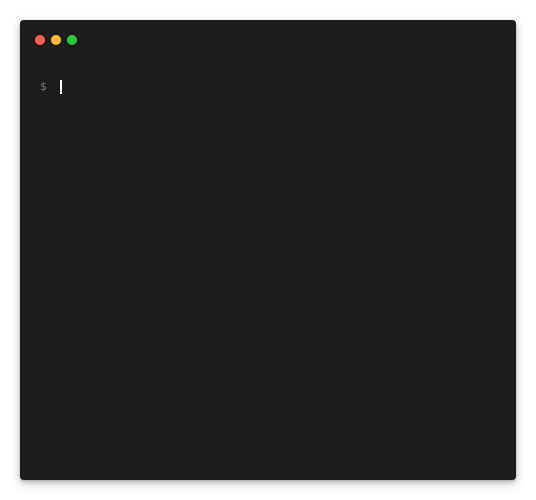
t = 0.00 s
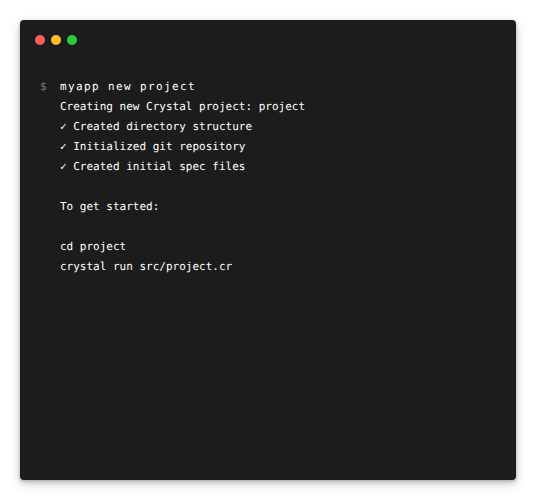
t = 1.95 s
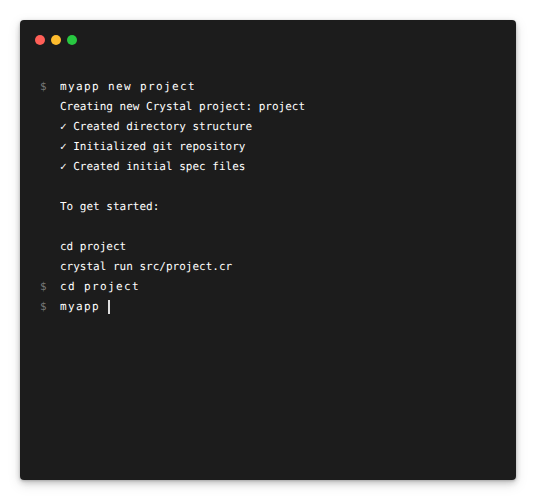
t = 3.98 s
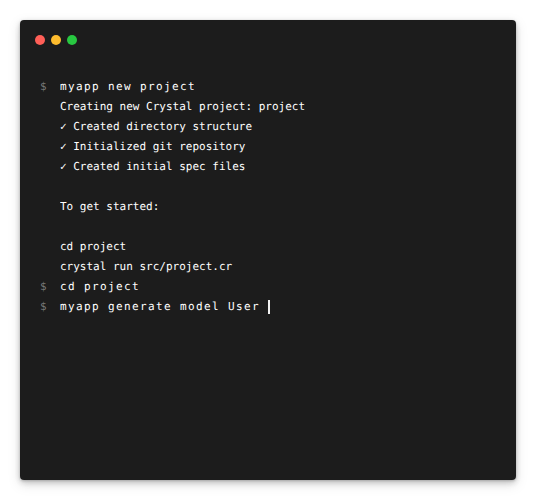
t = 5.93 s
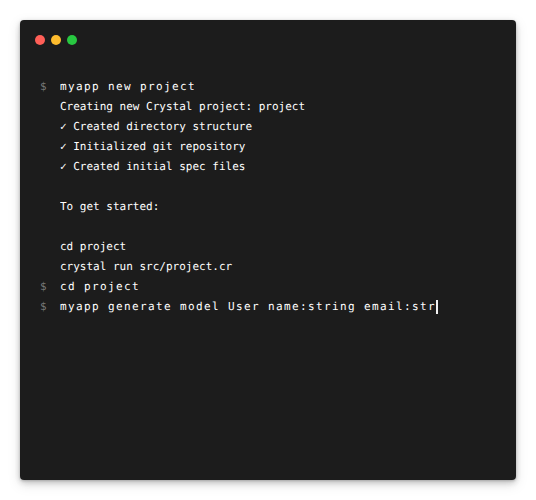
t = 8.03 s
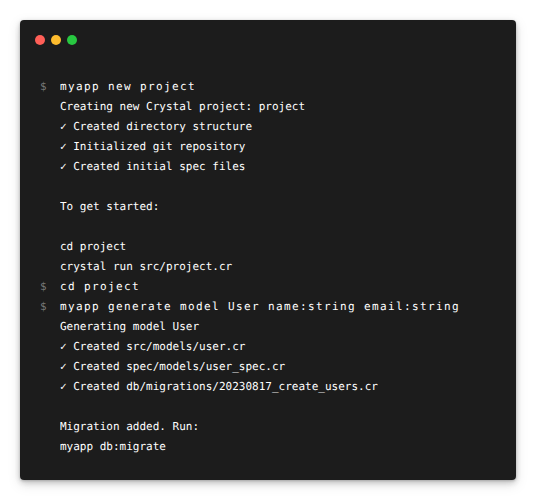
t = 10.00 s

The animated SVG that drew these frames (rendered in a browser with its animation timeline set to each time). Animation: 431 SMIL elements (animate=101,set=330); frames cover the first 10.00 s, repeats indefinitely.

<svg width="536" height="500" xmlns="http://www.w3.org/2000/svg" style="pointer-events: none; user-select: none; -webkit-user-select: none"><defs><filter id="materialShadow" x="-50%" y="-50%" width="200%" height="200%"><feDropShadow dx="0" dy="2" stdDeviation="3" flood-color="#000000" flood-opacity="0.14"/><feDropShadow dx="0" dy="4" stdDeviation="6" flood-color="#000000" flood-opacity="0.12"/><feDropShadow dx="0" dy="1" stdDeviation="1" flood-color="#000000" flood-opacity="0.2"/></filter><clipPath id="contentClip"><rect x="20" y="40" width="496" height="440"/></clipPath></defs><rect x="20" y="20" width="496" height="460" fill="#1E1E1E" rx="4" filter="url(#materialShadow)"/><circle cx="40" cy="40" r="5" fill="#ff5f57"/><circle cx="56" cy="40" r="5" fill="#febc2e"/><circle cx="72" cy="40" r="5" fill="#28c841"/><g clip-path="url(#contentClip)" style="pointer-events: none"><text x="40" y="90" fill="#777777" font-family="monospace" font-size="11" visibility="hidden">$<set attributeName="visibility" to="visible" begin="0ms"/></text><rect x="60" y="80" width="2" height="14" fill="white" visibility="hidden"><set attributeName="visibility" to="visible" begin="0ms"/><set attributeName="visibility" to="hidden" begin="200ms"/><animate attributeName="opacity" values="1;0" dur="500ms" repeatCount="indefinite" begin="0ms" end="200ms"/></rect><rect x="68" y="80" width="2" height="14" fill="white" visibility="hidden"><set attributeName="visibility" to="visible" begin="200ms"/><set attributeName="visibility" to="hidden" begin="300ms"/><animate attributeName="opacity" values="1;0" dur="500ms" repeatCount="indefinite" begin="200ms" end="300ms"/></rect><text x="60" y="90" fill="#ffffff" font-family="monospace" font-size="11" style="white-space: pre" visibility="hidden"><tspan xml:space="preserve">m</tspan><set attributeName="visibility" to="visible" begin="230ms"/></text><rect x="76" y="80" width="2" height="14" fill="white" visibility="hidden"><set attributeName="visibility" to="visible" begin="300ms"/><set attributeName="visibility" to="hidden" begin="400ms"/><animate attributeName="opacity" values="1;0" dur="500ms" repeatCount="indefinite" begin="300ms" end="400ms"/></rect><text x="68" y="90" fill="#ffffff" font-family="monospace" font-size="11" style="white-space: pre" visibility="hidden"><tspan xml:space="preserve">y</tspan><set attributeName="visibility" to="visible" begin="330ms"/></text><rect x="84" y="80" width="2" height="14" fill="white" visibility="hidden"><set attributeName="visibility" to="visible" begin="400ms"/><set attributeName="visibility" to="hidden" begin="500ms"/><animate attributeName="opacity" values="1;0" dur="500ms" repeatCount="indefinite" begin="400ms" end="500ms"/></rect><text x="76" y="90" fill="#ffffff" font-family="monospace" font-size="11" style="white-space: pre" visibility="hidden"><tspan xml:space="preserve">a</tspan><set attributeName="visibility" to="visible" begin="430ms"/></text><rect x="92" y="80" width="2" height="14" fill="white" visibility="hidden"><set attributeName="visibility" to="visible" begin="500ms"/><set attributeName="visibility" to="hidden" begin="600ms"/><animate attributeName="opacity" values="1;0" dur="500ms" repeatCount="indefinite" begin="500ms" end="600ms"/></rect><text x="84" y="90" fill="#ffffff" font-family="monospace" font-size="11" style="white-space: pre" visibility="hidden"><tspan xml:space="preserve">p</tspan><set attributeName="visibility" to="visible" begin="530ms"/></text><rect x="100" y="80" width="2" height="14" fill="white" visibility="hidden"><set attributeName="visibility" to="visible" begin="600ms"/><set attributeName="visibility" to="hidden" begin="700ms"/><animate attributeName="opacity" values="1;0" dur="500ms" repeatCount="indefinite" begin="600ms" end="700ms"/></rect><text x="92" y="90" fill="#ffffff" font-family="monospace" font-size="11" style="white-space: pre" visibility="hidden"><tspan xml:space="preserve">p</tspan><set attributeName="visibility" to="visible" begin="630ms"/></text><rect x="108" y="80" width="2" height="14" fill="white" visibility="hidden"><set attributeName="visibility" to="visible" begin="700ms"/><set attributeName="visibility" to="hidden" begin="800ms"/><animate attributeName="opacity" values="1;0" dur="500ms" repeatCount="indefinite" begin="700ms" end="800ms"/></rect><text x="100" y="90" fill="#ffffff" font-family="monospace" font-size="11" style="white-space: pre" visibility="hidden"><tspan xml:space="preserve"> </tspan><set attributeName="visibility" to="visible" begin="730ms"/></text><rect x="116" y="80" width="2" height="14" fill="white" visibility="hidden"><set attributeName="visibility" to="visible" begin="800ms"/><set attributeName="visibility" to="hidden" begin="900ms"/><animate attributeName="opacity" values="1;0" dur="500ms" repeatCount="indefinite" begin="800ms" end="900ms"/></rect><text x="108" y="90" fill="#ffffff" font-family="monospace" font-size="11" style="white-space: pre" visibility="hidden"><tspan xml:space="preserve">n</tspan><set attributeName="visibility" to="visible" begin="830ms"/></text><rect x="124" y="80" width="2" height="14" fill="white" visibility="hidden"><set attributeName="visibility" to="visible" begin="900ms"/><set attributeName="visibility" to="hidden" begin="1000ms"/><animate attributeName="opacity" values="1;0" dur="500ms" repeatCount="indefinite" begin="900ms" end="1000ms"/></rect><text x="116" y="90" fill="#ffffff" font-family="monospace" font-size="11" style="white-space: pre" visibility="hidden"><tspan xml:space="preserve">e</tspan><set attributeName="visibility" to="visible" begin="930ms"/></text><rect x="132" y="80" width="2" height="14" fill="white" visibility="hidden"><set attributeName="visibility" to="visible" begin="1000ms"/><set attributeName="visibility" to="hidden" begin="1100ms"/><animate attributeName="opacity" values="1;0" dur="500ms" repeatCount="indefinite" begin="1000ms" end="1100ms"/></rect><text x="124" y="90" fill="#ffffff" font-family="monospace" font-size="11" style="white-space: pre" visibility="hidden"><tspan xml:space="preserve">w</tspan><set attributeName="visibility" to="visible" begin="1030ms"/></text><rect x="140" y="80" width="2" height="14" fill="white" visibility="hidden"><set attributeName="visibility" to="visible" begin="1100ms"/><set attributeName="visibility" to="hidden" begin="1200ms"/><animate attributeName="opacity" values="1;0" dur="500ms" repeatCount="indefinite" begin="1100ms" end="1200ms"/></rect><text x="132" y="90" fill="#ffffff" font-family="monospace" font-size="11" style="white-space: pre" visibility="hidden"><tspan xml:space="preserve"> </tspan><set attributeName="visibility" to="visible" begin="1130ms"/></text><rect x="148" y="80" width="2" height="14" fill="white" visibility="hidden"><set attributeName="visibility" to="visible" begin="1200ms"/><set attributeName="visibility" to="hidden" begin="1300ms"/><animate attributeName="opacity" values="1;0" dur="500ms" repeatCount="indefinite" begin="1200ms" end="1300ms"/></rect><text x="140" y="90" fill="#ffffff" font-family="monospace" font-size="11" style="white-space: pre" visibility="hidden"><tspan xml:space="preserve">p</tspan><set attributeName="visibility" to="visible" begin="1230ms"/></text><rect x="156" y="80" width="2" height="14" fill="white" visibility="hidden"><set attributeName="visibility" to="visible" begin="1300ms"/><set attributeName="visibility" to="hidden" begin="1400ms"/><animate attributeName="opacity" values="1;0" dur="500ms" repeatCount="indefinite" begin="1300ms" end="1400ms"/></rect><text x="148" y="90" fill="#ffffff" font-family="monospace" font-size="11" style="white-space: pre" visibility="hidden"><tspan xml:space="preserve">r</tspan><set attributeName="visibility" to="visible" begin="1330ms"/></text><rect x="164" y="80" width="2" height="14" fill="white" visibility="hidden"><set attributeName="visibility" to="visible" begin="1400ms"/><set attributeName="visibility" to="hidden" begin="1500ms"/><animate attributeName="opacity" values="1;0" dur="500ms" repeatCount="indefinite" begin="1400ms" end="1500ms"/></rect><text x="156" y="90" fill="#ffffff" font-family="monospace" font-size="11" style="white-space: pre" visibility="hidden"><tspan xml:space="preserve">o</tspan><set attributeName="visibility" to="visible" begin="1430ms"/></text><rect x="172" y="80" width="2" height="14" fill="white" visibility="hidden"><set attributeName="visibility" to="visible" begin="1500ms"/><set attributeName="visibility" to="hidden" begin="1600ms"/><animate attributeName="opacity" values="1;0" dur="500ms" repeatCount="indefinite" begin="1500ms" end="1600ms"/></rect><text x="164" y="90" fill="#ffffff" font-family="monospace" font-size="11" style="white-space: pre" visibility="hidden"><tspan xml:space="preserve">j</tspan><set attributeName="visibility" to="visible" begin="1530ms"/></text><rect x="180" y="80" width="2" height="14" fill="white" visibility="hidden"><set attributeName="visibility" to="visible" begin="1600ms"/><set attributeName="visibility" to="hidden" begin="1700ms"/><animate attributeName="opacity" values="1;0" dur="500ms" repeatCount="indefinite" begin="1600ms" end="1700ms"/></rect><text x="172" y="90" fill="#ffffff" font-family="monospace" font-size="11" style="white-space: pre" visibility="hidden"><tspan xml:space="preserve">e</tspan><set attributeName="visibility" to="visible" begin="1630ms"/></text><rect x="188" y="80" width="2" height="14" fill="white" visibility="hidden"><set attributeName="visibility" to="visible" begin="1700ms"/><set attributeName="visibility" to="hidden" begin="1800ms"/><animate attributeName="opacity" values="1;0" dur="500ms" repeatCount="indefinite" begin="1700ms" end="1800ms"/></rect><text x="180" y="90" fill="#ffffff" font-family="monospace" font-size="11" style="white-space: pre" visibility="hidden"><tspan xml:space="preserve">c</tspan><set attributeName="visibility" to="visible" begin="1730ms"/></text><rect x="196" y="80" width="2" height="14" fill="white" visibility="hidden"><set attributeName="visibility" to="visible" begin="1800ms"/><set attributeName="visibility" to="hidden" begin="1900ms"/><animate attributeName="opacity" values="1;0" dur="500ms" repeatCount="indefinite" begin="1800ms" end="1900ms"/></rect><text x="188" y="90" fill="#ffffff" font-family="monospace" font-size="11" style="white-space: pre" visibility="hidden"><tspan xml:space="preserve">t</tspan><set attributeName="visibility" to="visible" begin="1830ms"/></text><rect x="196" y="80" width="2" height="14" fill="white" visibility="hidden"><set attributeName="visibility" to="visible" begin="1900ms"/><set attributeName="visibility" to="hidden" begin="1900ms"/><animate attributeName="opacity" values="1;0" dur="500ms" repeatCount="indefinite" begin="1900ms" end="1900ms"/></rect><text x="60" y="110" fill="#ffffff" font-family="monospace" font-size="11" visibility="hidden">Creating new Crystal project: project<set attributeName="visibility" to="visible" begin="1900ms"/></text><text x="60" y="130" fill="#ffffff" font-family="monospace" font-size="11" visibility="hidden">  ✓ Created directory structure<set attributeName="visibility" to="visible" begin="1900ms"/></text><text x="60" y="150" fill="#ffffff" font-family="monospace" font-size="11" visibility="hidden">  ✓ Initialized git repository<set attributeName="visibility" to="visible" begin="1900ms"/></text><text x="60" y="170" fill="#ffffff" font-family="monospace" font-size="11" visibility="hidden">  ✓ Created initial spec files<set attributeName="visibility" to="visible" begin="1900ms"/></text><text x="60" y="190" fill="#ffffff" font-family="monospace" font-size="11" visibility="hidden"><set attributeName="visibility" to="visible" begin="1900ms"/></text><text x="60" y="210" fill="#ffffff" font-family="monospace" font-size="11" visibility="hidden">To get started:<set attributeName="visibility" to="visible" begin="1900ms"/></text><text x="60" y="230" fill="#ffffff" font-family="monospace" font-size="11" visibility="hidden"><set attributeName="visibility" to="visible" begin="1900ms"/></text><text x="60" y="250" fill="#ffffff" font-family="monospace" font-size="11" visibility="hidden">  cd project<set attributeName="visibility" to="visible" begin="1900ms"/></text><text x="60" y="270" fill="#ffffff" font-family="monospace" font-size="11" visibility="hidden">  crystal run src/project.cr<set attributeName="visibility" to="visible" begin="1900ms"/></text><text x="40" y="290" fill="#777777" font-family="monospace" font-size="11" visibility="hidden">$<set attributeName="visibility" to="visible" begin="2000ms"/></text><rect x="60" y="280" width="2" height="14" fill="white" visibility="hidden"><set attributeName="visibility" to="visible" begin="2000ms"/><set attributeName="visibility" to="hidden" begin="2200ms"/><animate attributeName="opacity" values="1;0" dur="500ms" repeatCount="indefinite" begin="2000ms" end="2200ms"/></rect><rect x="68" y="280" width="2" height="14" fill="white" visibility="hidden"><set attributeName="visibility" to="visible" begin="2200ms"/><set attributeName="visibility" to="hidden" begin="2300ms"/><animate attributeName="opacity" values="1;0" dur="500ms" repeatCount="indefinite" begin="2200ms" end="2300ms"/></rect><text x="60" y="290" fill="#ffffff" font-family="monospace" font-size="11" style="white-space: pre" visibility="hidden"><tspan xml:space="preserve">c</tspan><set attributeName="visibility" to="visible" begin="2230ms"/></text><rect x="76" y="280" width="2" height="14" fill="white" visibility="hidden"><set attributeName="visibility" to="visible" begin="2300ms"/><set attributeName="visibility" to="hidden" begin="2400ms"/><animate attributeName="opacity" values="1;0" dur="500ms" repeatCount="indefinite" begin="2300ms" end="2400ms"/></rect><text x="68" y="290" fill="#ffffff" font-family="monospace" font-size="11" style="white-space: pre" visibility="hidden"><tspan xml:space="preserve">d</tspan><set attributeName="visibility" to="visible" begin="2330ms"/></text><rect x="84" y="280" width="2" height="14" fill="white" visibility="hidden"><set attributeName="visibility" to="visible" begin="2400ms"/><set attributeName="visibility" to="hidden" begin="2500ms"/><animate attributeName="opacity" values="1;0" dur="500ms" repeatCount="indefinite" begin="2400ms" end="2500ms"/></rect><text x="76" y="290" fill="#ffffff" font-family="monospace" font-size="11" style="white-space: pre" visibility="hidden"><tspan xml:space="preserve"> </tspan><set attributeName="visibility" to="visible" begin="2430ms"/></text><rect x="92" y="280" width="2" height="14" fill="white" visibility="hidden"><set attributeName="visibility" to="visible" begin="2500ms"/><set attributeName="visibility" to="hidden" begin="2600ms"/><animate attributeName="opacity" values="1;0" dur="500ms" repeatCount="indefinite" begin="2500ms" end="2600ms"/></rect><text x="84" y="290" fill="#ffffff" font-family="monospace" font-size="11" style="white-space: pre" visibility="hidden"><tspan xml:space="preserve">p</tspan><set attributeName="visibility" to="visible" begin="2530ms"/></text><rect x="100" y="280" width="2" height="14" fill="white" visibility="hidden"><set attributeName="visibility" to="visible" begin="2600ms"/><set attributeName="visibility" to="hidden" begin="2700ms"/><animate attributeName="opacity" values="1;0" dur="500ms" repeatCount="indefinite" begin="2600ms" end="2700ms"/></rect><text x="92" y="290" fill="#ffffff" font-family="monospace" font-size="11" style="white-space: pre" visibility="hidden"><tspan xml:space="preserve">r</tspan><set attributeName="visibility" to="visible" begin="2630ms"/></text><rect x="108" y="280" width="2" height="14" fill="white" visibility="hidden"><set attributeName="visibility" to="visible" begin="2700ms"/><set attributeName="visibility" to="hidden" begin="2800ms"/><animate attributeName="opacity" values="1;0" dur="500ms" repeatCount="indefinite" begin="2700ms" end="2800ms"/></rect><text x="100" y="290" fill="#ffffff" font-family="monospace" font-size="11" style="white-space: pre" visibility="hidden"><tspan xml:space="preserve">o</tspan><set attributeName="visibility" to="visible" begin="2730ms"/></text><rect x="116" y="280" width="2" height="14" fill="white" visibility="hidden"><set attributeName="visibility" to="visible" begin="2800ms"/><set attributeName="visibility" to="hidden" begin="2900ms"/><animate attributeName="opacity" values="1;0" dur="500ms" repeatCount="indefinite" begin="2800ms" end="2900ms"/></rect><text x="108" y="290" fill="#ffffff" font-family="monospace" font-size="11" style="white-space: pre" visibility="hidden"><tspan xml:space="preserve">j</tspan><set attributeName="visibility" to="visible" begin="2830ms"/></text><rect x="124" y="280" width="2" height="14" fill="white" visibility="hidden"><set attributeName="visibility" to="visible" begin="2900ms"/><set attributeName="visibility" to="hidden" begin="3000ms"/><animate attributeName="opacity" values="1;0" dur="500ms" repeatCount="indefinite" begin="2900ms" end="3000ms"/></rect><text x="116" y="290" fill="#ffffff" font-family="monospace" font-size="11" style="white-space: pre" visibility="hidden"><tspan xml:space="preserve">e</tspan><set attributeName="visibility" to="visible" begin="2930ms"/></text><rect x="132" y="280" width="2" height="14" fill="white" visibility="hidden"><set attributeName="visibility" to="visible" begin="3000ms"/><set attributeName="visibility" to="hidden" begin="3100ms"/><animate attributeName="opacity" values="1;0" dur="500ms" repeatCount="indefinite" begin="3000ms" end="3100ms"/></rect><text x="124" y="290" fill="#ffffff" font-family="monospace" font-size="11" style="white-space: pre" visibility="hidden"><tspan xml:space="preserve">c</tspan><set attributeName="visibility" to="visible" begin="3030ms"/></text><rect x="140" y="280" width="2" height="14" fill="white" visibility="hidden"><set attributeName="visibility" to="visible" begin="3100ms"/><set attributeName="visibility" to="hidden" begin="3200ms"/><animate attributeName="opacity" values="1;0" dur="500ms" repeatCount="indefinite" begin="3100ms" end="3200ms"/></rect><text x="132" y="290" fill="#ffffff" font-family="monospace" font-size="11" style="white-space: pre" visibility="hidden"><tspan xml:space="preserve">t</tspan><set attributeName="visibility" to="visible" begin="3130ms"/></text><rect x="140" y="280" width="2" height="14" fill="white" visibility="hidden"><set attributeName="visibility" to="visible" begin="3200ms"/><set attributeName="visibility" to="hidden" begin="3200ms"/><animate attributeName="opacity" values="1;0" dur="500ms" repeatCount="indefinite" begin="3200ms" end="3200ms"/></rect><text x="40" y="310" fill="#777777" font-family="monospace" font-size="11" visibility="hidden">$<set attributeName="visibility" to="visible" begin="3200ms"/></text><rect x="60" y="300" width="2" height="14" fill="white" visibility="hidden"><set attributeName="visibility" to="visible" begin="3200ms"/><set attributeName="visibility" to="hidden" begin="3400ms"/><animate attributeName="opacity" values="1;0" dur="500ms" repeatCount="indefinite" begin="3200ms" end="3400ms"/></rect><rect x="68" y="300" width="2" height="14" fill="white" visibility="hidden"><set attributeName="visibility" to="visible" begin="3400ms"/><set attributeName="visibility" to="hidden" begin="3500ms"/><animate attributeName="opacity" values="1;0" dur="500ms" repeatCount="indefinite" begin="3400ms" end="3500ms"/></rect><text x="60" y="310" fill="#ffffff" font-family="monospace" font-size="11" style="white-space: pre" visibility="hidden"><tspan xml:space="preserve">m</tspan><set attributeName="visibility" to="visible" begin="3430ms"/></text><rect x="76" y="300" width="2" height="14" fill="white" visibility="hidden"><set attributeName="visibility" to="visible" begin="3500ms"/><set attributeName="visibility" to="hidden" begin="3600ms"/><animate attributeName="opacity" values="1;0" dur="500ms" repeatCount="indefinite" begin="3500ms" end="3600ms"/></rect><text x="68" y="310" fill="#ffffff" font-family="monospace" font-size="11" style="white-space: pre" visibility="hidden"><tspan xml:space="preserve">y</tspan><set attributeName="visibility" to="visible" begin="3530ms"/></text><rect x="84" y="300" width="2" height="14" fill="white" visibility="hidden"><set attributeName="visibility" to="visible" begin="3600ms"/><set attributeName="visibility" to="hidden" begin="3700ms"/><animate attributeName="opacity" values="1;0" dur="500ms" repeatCount="indefinite" begin="3600ms" end="3700ms"/></rect><text x="76" y="310" fill="#ffffff" font-family="monospace" font-size="11" style="white-space: pre" visibility="hidden"><tspan xml:space="preserve">a</tspan><set attributeName="visibility" to="visible" begin="3630ms"/></text><rect x="92" y="300" width="2" height="14" fill="white" visibility="hidden"><set attributeName="visibility" to="visible" begin="3700ms"/><set attributeName="visibility" to="hidden" begin="3800ms"/><animate attributeName="opacity" values="1;0" dur="500ms" repeatCount="indefinite" begin="3700ms" end="3800ms"/></rect><text x="84" y="310" fill="#ffffff" font-family="monospace" font-size="11" style="white-space: pre" visibility="hidden"><tspan xml:space="preserve">p</tspan><set attributeName="visibility" to="visible" begin="3730ms"/></text><rect x="100" y="300" width="2" height="14" fill="white" visibility="hidden"><set attributeName="visibility" to="visible" begin="3800ms"/><set attributeName="visibility" to="hidden" begin="3900ms"/><animate attributeName="opacity" values="1;0" dur="500ms" repeatCount="indefinite" begin="3800ms" end="3900ms"/></rect><text x="92" y="310" fill="#ffffff" font-family="monospace" font-size="11" style="white-space: pre" visibility="hidden"><tspan xml:space="preserve">p</tspan><set attributeName="visibility" to="visible" begin="3830ms"/></text><rect x="108" y="300" width="2" height="14" fill="white" visibility="hidden"><set attributeName="visibility" to="visible" begin="3900ms"/><set attributeName="visibility" to="hidden" begin="4000ms"/><animate attributeName="opacity" values="1;0" dur="500ms" repeatCount="indefinite" begin="3900ms" end="4000ms"/></rect><text x="100" y="310" fill="#ffffff" font-family="monospace" font-size="11" style="white-space: pre" visibility="hidden"><tspan xml:space="preserve"> </tspan><set attributeName="visibility" to="visible" begin="3930ms"/></text><rect x="116" y="300" width="2" height="14" fill="white" visibility="hidden"><set attributeName="visibility" to="visible" begin="4000ms"/><set attributeName="visibility" to="hidden" begin="4100ms"/><animate attributeName="opacity" values="1;0" dur="500ms" repeatCount="indefinite" begin="4000ms" end="4100ms"/></rect><text x="108" y="310" fill="#ffffff" font-family="monospace" font-size="11" style="white-space: pre" visibility="hidden"><tspan xml:space="preserve">g</tspan><set attributeName="visibility" to="visible" begin="4030ms"/></text><rect x="124" y="300" width="2" height="14" fill="white" visibility="hidden"><set attributeName="visibility" to="visible" begin="4100ms"/><set attributeName="visibility" to="hidden" begin="4200ms"/><animate attributeName="opacity" values="1;0" dur="500ms" repeatCount="indefinite" begin="4100ms" end="4200ms"/></rect><text x="116" y="310" fill="#ffffff" font-family="monospace" font-size="11" style="white-space: pre" visibility="hidden"><tspan xml:space="preserve">e</tspan><set attributeName="visibility" to="visible" begin="4130ms"/></text><rect x="132" y="300" width="2" height="14" fill="white" visibility="hidden"><set attributeName="visibility" to="visible" begin="4200ms"/><set attributeName="visibility" to="hidden" begin="4300ms"/><animate attributeName="opacity" values="1;0" dur="500ms" repeatCount="indefinite" begin="4200ms" end="4300ms"/></rect><text x="124" y="310" fill="#ffffff" font-family="monospace" font-size="11" style="white-space: pre" visibility="hidden"><tspan xml:space="preserve">n</tspan><set attributeName="visibility" to="visible" begin="4230ms"/></text><rect x="140" y="300" width="2" height="14" fill="white" visibility="hidden"><set attributeName="visibility" to="visible" begin="4300ms"/><set attributeName="visibility" to="hidden" begin="4400ms"/><animate attributeName="opacity" values="1;0" dur="500ms" repeatCount="indefinite" begin="4300ms" end="4400ms"/></rect><text x="132" y="310" fill="#ffffff" font-family="monospace" font-size="11" style="white-space: pre" visibility="hidden"><tspan xml:space="preserve">e</tspan><set attributeName="visibility" to="visible" begin="4330ms"/></text><rect x="148" y="300" width="2" height="14" fill="white" visibility="hidden"><set attributeName="visibility" to="visible" begin="4400ms"/><set attributeName="visibility" to="hidden" begin="4500ms"/><animate attributeName="opacity" values="1;0" dur="500ms" repeatCount="indefinite" begin="4400ms" end="4500ms"/></rect><text x="140" y="310" fill="#ffffff" font-family="monospace" font-size="11" style="white-space: pre" visibility="hidden"><tspan xml:space="preserve">r</tspan><set attributeName="visibility" to="visible" begin="4430ms"/></text><rect x="156" y="300" width="2" height="14" fill="white" visibility="hidden"><set attributeName="visibility" to="visible" begin="4500ms"/><set attributeName="visibility" to="hidden" begin="4600ms"/><animate attributeName="opacity" values="1;0" dur="500ms" repeatCount="indefinite" begin="4500ms" end="4600ms"/></rect><text x="148" y="310" fill="#ffffff" font-family="monospace" font-size="11" style="white-space: pre" visibility="hidden"><tspan xml:space="preserve">a</tspan><set attributeName="visibility" to="visible" begin="4530ms"/></text><rect x="164" y="300" width="2" height="14" fill="white" visibility="hidden"><set attributeName="visibility" to="visible" begin="4600ms"/><set attributeName="visibility" to="hidden" begin="4700ms"/><animate attributeName="opacity" values="1;0" dur="500ms" repeatCount="indefinite" begin="4600ms" end="4700ms"/></rect><text x="156" y="310" fill="#ffffff" font-family="monospace" font-size="11" style="white-space: pre" visibility="hidden"><tspan xml:space="preserve">t</tspan><set attributeName="visibility" to="visible" begin="4630ms"/></text><rect x="172" y="300" width="2" height="14" fill="white" visibility="hidden"><set attributeName="visibility" to="visible" begin="4700ms"/><set attributeName="visibility" to="hidden" begin="4800ms"/><animate attributeName="opacity" values="1;0" dur="500ms" repeatCount="indefinite" begin="4700ms" end="4800ms"/></rect><text x="164" y="310" fill="#ffffff" font-family="monospace" font-size="11" style="white-space: pre" visibility="hidden"><tspan xml:space="preserve">e</tspan><set attributeName="visibility" to="visible" begin="4730ms"/></text><rect x="180" y="300" width="2" height="14" fill="white" visibility="hidden"><set attributeName="visibility" to="visible" begin="4800ms"/><set attributeName="visibility" to="hidden" begin="4900ms"/><animate attributeName="opacity" values="1;0" dur="500ms" repeatCount="indefinite" begin="4800ms" end="4900ms"/></rect><text x="172" y="310" fill="#ffffff" font-family="monospace" font-size="11" style="white-space: pre" visibility="hidden"><tspan xml:space="preserve"> </tspan><set attributeName="visibility" to="visible" begin="4830ms"/></text><rect x="188" y="300" width="2" height="14" fill="white" visibility="hidden"><set attributeName="visibility" to="visible" begin="4900ms"/><set attributeName="visibility" to="hidden" begin="5000ms"/><animate attributeName="opacity" values="1;0" dur="500ms" repeatCount="indefinite" begin="4900ms" end="5000ms"/></rect><text x="180" y="310" fill="#ffffff" font-family="monospace" font-size="11" style="white-space: pre" visibility="hidden"><tspan xml:space="preserve">m</tspan><set attributeName="visibility" to="visible" begin="4930ms"/></text><rect x="196" y="300" width="2" height="14" fill="white" visibility="hidden"><set attributeName="visibility" to="visible" begin="5000ms"/><set attributeName="visibility" to="hidden" begin="5100ms"/><animate attributeName="opacity" values="1;0" dur="500ms" repeatCount="indefinite" begin="5000ms" end="5100ms"/></rect><text x="188" y="310" fill="#ffffff" font-family="monospace" font-size="11" style="white-space: pre" visibility="hidden"><tspan xml:space="preserve">o</tspan><set attributeName="visibility" to="visible" begin="5030ms"/></text><rect x="204" y="300" width="2" height="14" fill="white" visibility="hidden"><set attributeName="visibility" to="visible" begin="5100ms"/><set attributeName="visibility" to="hidden" begin="5200ms"/><animate attributeName="opacity" values="1;0" dur="500ms" repeatCount="indefinite" begin="5100ms" end="5200ms"/></rect><text x="196" y="310" fill="#ffffff" font-family="monospace" font-size="11" style="white-space: pre" visibility="hidden"><tspan xml:space="preserve">d</tspan><set attributeName="visibility" to="visible" begin="5130ms"/></text><rect x="212" y="300" width="2" height="14" fill="white" visibility="hidden"><set attributeName="visibility" to="visible" begin="5200ms"/><set attributeName="visibility" to="hidden" begin="5300ms"/><animate attributeName="opacity" values="1;0" dur="500ms" repeatCount="indefinite" begin="5200ms" end="5300ms"/></rect><text x="204" y="310" fill="#ffffff" font-family="monospace" font-size="11" style="white-space: pre" visibility="hidden"><tspan xml:space="preserve">e</tspan><set attributeName="visibility" to="visible" begin="5230ms"/></text><rect x="220" y="300" width="2" height="14" fill="white" visibility="hidden"><set attributeName="visibility" to="visible" begin="5300ms"/><set attributeName="visibility" to="hidden" begin="5400ms"/><animate attributeName="opacity" values="1;0" dur="500ms" repeatCount="indefinite" begin="5300ms" end="5400ms"/></rect><text x="212" y="310" fill="#ffffff" font-family="monospace" font-size="11" style="white-space: pre" visibility="hidden"><tspan xml:space="preserve">l</tspan><set attributeName="visibility" to="visible" begin="5330ms"/></text><rect x="228" y="300" width="2" height="14" fill="white" visibility="hidden"><set attributeName="visibility" to="visible" begin="5400ms"/><set attributeName="visibility" to="hidden" begin="5500ms"/><animate attributeName="opacity" values="1;0" dur="500ms" repeatCount="indefinite" begin="5400ms" end="5500ms"/></rect><text x="220" y="310" fill="#ffffff" font-family="monospace" font-size="11" style="white-space: pre" visibility="hidden"><tspan xml:space="preserve"> </tspan><set attributeName="visibility" to="visible" begin="5430ms"/></text><rect x="236" y="300" width="2" height="14" fill="white" visibility="hidden"><set attributeName="visibility" to="visible" begin="5500ms"/><set attributeName="visibility" to="hidden" begin="5600ms"/><animate attributeName="opacity" values="1;0" dur="500ms" repeatCount="indefinite" begin="5500ms" end="5600ms"/></rect><text x="228" y="310" fill="#ffffff" font-family="monospace" font-size="11" style="white-space: pre" visibility="hidden"><tspan xml:space="preserve">U</tspan><set attributeName="visibility" to="visible" begin="5530ms"/></text><rect x="244" y="300" width="2" height="14" fill="white" visibility="hidden"><set attributeName="visibility" to="visible" begin="5600ms"/><set attributeName="visibility" to="hidden" begin="5700ms"/><animate attributeName="opacity" values="1;0" dur="500ms" repeatCount="indefinite" begin="5600ms" end="5700ms"/></rect><text x="236" y="310" fill="#ffffff" font-family="monospace" font-size="11" style="white-space: pre" visibility="hidden"><tspan xml:space="preserve">s</tspan><set attributeName="visibility" to="visible" begin="5630ms"/></text><rect x="252" y="300" width="2" height="14" fill="white" visibility="hidden"><set attributeName="visibility" to="visible" begin="5700ms"/><set attributeName="visibility" to="hidden" begin="5800ms"/><animate attributeName="opacity" values="1;0" dur="500ms" repeatCount="indefinite" begin="5700ms" end="5800ms"/></rect><text x="244" y="310" fill="#ffffff" font-family="monospace" font-size="11" style="white-space: pre" visibility="hidden"><tspan xml:space="preserve">e</tspan><set attributeName="visibility" to="visible" begin="5730ms"/></text><rect x="260" y="300" width="2" height="14" fill="white" visibility="hidden"><set attributeName="visibility" to="visible" begin="5800ms"/><set attributeName="visibility" to="hidden" begin="5900ms"/><animate attributeName="opacity" values="1;0" dur="500ms" repeatCount="indefinite" begin="5800ms" end="5900ms"/></rect><text x="252" y="310" fill="#ffffff" font-family="monospace" font-size="11" style="white-space: pre" visibility="hidden"><tspan xml:space="preserve">r</tspan><set attributeName="visibility" to="visible" begin="5830ms"/></text><rect x="268" y="300" width="2" height="14" fill="white" visibility="hidden"><set attributeName="visibility" to="visible" begin="5900ms"/><set attributeName="visibility" to="hidden" begin="6000ms"/><animate attributeName="opacity" values="1;0" dur="500ms" repeatCount="indefinite" begin="5900ms" end="6000ms"/></rect><text x="260" y="310" fill="#ffffff" font-family="monospace" font-size="11" style="white-space: pre" visibility="hidden"><tspan xml:space="preserve"> </tspan><set attributeName="visibility" to="visible" begin="5930ms"/></text><rect x="276" y="300" width="2" height="14" fill="white" visibility="hidden"><set attributeName="visibility" to="visible" begin="6000ms"/><set attributeName="visibility" to="hidden" begin="6100ms"/><animate attributeName="opacity" values="1;0" dur="500ms" repeatCount="indefinite" begin="6000ms" end="6100ms"/></rect><text x="268" y="310" fill="#ffffff" font-family="monospace" font-size="11" style="white-space: pre" visibility="hidden"><tspan xml:space="preserve">n</tspan><set attributeName="visibility" to="visible" begin="6030ms"/></text><rect x="284" y="300" width="2" height="14" fill="white" visibility="hidden"><set attributeName="visibility" to="visible" begin="6100ms"/><set attributeName="visibility" to="hidden" begin="6200ms"/><animate attributeName="opacity" values="1;0" dur="500ms" repeatCount="indefinite" begin="6100ms" end="6200ms"/></rect><text x="276" y="310" fill="#ffffff" font-family="monospace" font-size="11" style="white-space: pre" visibility="hidden"><tspan xml:space="preserve">a</tspan><set attributeName="visibility" to="visible" begin="6130ms"/></text><rect x="292" y="300" width="2" height="14" fill="white" visibility="hidden"><set attributeName="visibility" to="visible" begin="6200ms"/><set attributeName="visibility" to="hidden" begin="6300ms"/><animate attributeName="opacity" values="1;0" dur="500ms" repeatCount="indefinite" begin="6200ms" end="6300ms"/></rect><text x="284" y="310" fill="#ffffff" font-family="monospace" font-size="11" style="white-space: pre" visibility="hidden"><tspan xml:space="preserve">m</tspan><set attributeName="visibility" to="visible" begin="6230ms"/></text><rect x="300" y="300" width="2" height="14" fill="white" visibility="hidden"><set attributeName="visibility" to="visible" begin="6300ms"/><set attributeName="visibility" to="hidden" begin="6400ms"/><animate attributeName="opacity" values="1;0" dur="500ms" repeatCount="indefinite" begin="6300ms" end="6400ms"/></rect><text x="292" y="310" fill="#ffffff" font-family="monospace" font-size="11" style="white-space: pre" visibility="hidden"><tspan xml:space="preserve">e</tspan><set attributeName="visibility" to="visible" begin="6330ms"/></text><rect x="308" y="300" width="2" height="14" fill="white" visibility="hidden"><set attributeName="visibility" to="visible" begin="6400ms"/><set attributeName="visibility" to="hidden" begin="6500ms"/><animate attributeName="opacity" values="1;0" dur="500ms" repeatCount="indefinite" begin="6400ms" end="6500ms"/></rect><text x="300" y="310" fill="#ffffff" font-family="monospace" font-size="11" style="white-space: pre" visibility="hidden"><tspan xml:space="preserve">:</tspan><set attributeName="visibility" to="visible" begin="6430ms"/></text><rect x="316" y="300" width="2" height="14" fill="white" visibility="hidden"><set attributeName="visibility" to="visible" begin="6500ms"/><set attributeName="visibility" to="hidden" begin="6600ms"/><animate attributeName="opacity" values="1;0" dur="500ms" repeatCount="indefinite" begin="6500ms" end="6600ms"/></rect><text x="308" y="310" fill="#ffffff" font-family="monospace" font-size="11" style="white-space: pre" visibility="hidden"><tspan xml:space="preserve">s</tspan><set attributeName="visibility" to="visible" begin="6530ms"/></text><rect x="324" y="300" width="2" height="14" fill="white" visibility="hidden"><set attributeName="visibility" to="visible" begin="6600ms"/><set attributeName="visibility" to="hidden" begin="6700ms"/><animate attributeName="opacity" values="1;0" dur="500ms" repeatCount="indefinite" begin="6600ms" end="6700ms"/></rect><text x="316" y="310" fill="#ffffff" font-family="monospace" font-size="11" style="white-space: pre" visibility="hidden"><tspan xml:space="preserve">t</tspan><set attributeName="visibility" to="visible" begin="6630ms"/></text><rect x="332" y="300" width="2" height="14" fill="white" visibility="hidden"><set attributeName="visibility" to="visible" begin="6700ms"/><set attributeName="visibility" to="hidden" begin="6800ms"/><animate attributeName="opacity" values="1;0" dur="500ms" repeatCount="indefinite" begin="6700ms" end="6800ms"/></rect><text x="324" y="310" fill="#ffffff" font-family="monospace" font-size="11" style="white-space: pre" visibility="hidden"><tspan xml:space="preserve">r</tspan><set attributeName="visibility" to="visible" begin="6730ms"/></text><rect x="340" y="300" width="2" height="14" fill="white" visibility="hidden"><set attributeName="visibility" to="visible" begin="6800ms"/><set attributeName="visibility" to="hidden" begin="6900ms"/><animate attributeName="opacity" values="1;0" dur="500ms" repeatCount="indefinite" begin="6800ms" end="6900ms"/></rect><text x="332" y="310" fill="#ffffff" font-family="monospace" font-size="11" style="white-space: pre" visibility="hidden"><tspan xml:space="preserve">i</tspan><set attributeName="visibility" to="visible" begin="6830ms"/></text><rect x="348" y="300" width="2" height="14" fill="white" visibility="hidden"><set attributeName="visibility" to="visible" begin="6900ms"/><set attributeName="visibility" to="hidden" begin="7000ms"/><animate attributeName="opacity" values="1;0" dur="500ms" repeatCount="indefinite" begin="6900ms" end="7000ms"/></rect><text x="340" y="310" fill="#ffffff" font-family="monospace" font-size="11" style="white-space: pre" visibility="hidden"><tspan xml:space="preserve">n</tspan><set attributeName="visibility" to="visible" begin="6930ms"/></text><rect x="356" y="300" width="2" height="14" fill="white" visibility="hidden"><set attributeName="visibility" to="visible" begin="7000ms"/><set attributeName="visibility" to="hidden" begin="7100ms"/><animate attributeName="opacity" values="1;0" dur="500ms" repeatCount="indefinite" begin="7000ms" end="7100ms"/></rect><text x="348" y="310" fill="#ffffff" font-family="monospace" font-size="11" style="white-space: pre" visibility="hidden"><tspan xml:space="preserve">g</tspan><set attributeName="visibility" to="visible" begin="7030ms"/></text><rect x="364" y="300" width="2" height="14" fill="white" visibility="hidden"><set attributeName="visibility" to="visible" begin="7100ms"/><set attributeName="visibility" to="hidden" begin="7200ms"/><animate attributeName="opacity" values="1;0" dur="500ms" repeatCount="indefinite" begin="7100ms" end="7200ms"/></rect><text x="356" y="310" fill="#ffffff" font-family="monospace" font-size="11" style="white-space: pre" visibility="hidden"><tspan xml:space="preserve"> </tspan><set attributeName="visibility" to="visible" begin="7130ms"/></text><rect x="372" y="300" width="2" height="14" fill="white" visibility="hidden"><set attributeName="visibility" to="visible" begin="7200ms"/><set attributeName="visibility" to="hidden" begin="7300ms"/><animate attributeName="opacity" values="1;0" dur="500ms" repeatCount="indefinite" begin="7200ms" end="7300ms"/></rect><text x="364" y="310" fill="#ffffff" font-family="monospace" font-size="11" style="white-space: pre" visibility="hidden"><tspan xml:space="preserve">e</tspan><set attributeName="visibility" to="visible" begin="7230ms"/></text><rect x="380" y="300" width="2" height="14" fill="white" visibility="hidden"><set attributeName="visibility" to="visible" begin="7300ms"/><set attributeName="visibility" to="hidden" begin="7400ms"/><animate attributeName="opacity" values="1;0" dur="500ms" repeatCount="indefinite" begin="7300ms" end="7400ms"/></rect><text x="372" y="310" fill="#ffffff" font-family="monospace" font-size="11" style="white-space: pre" visibility="hidden"><tspan xml:space="preserve">m</tspan><set attributeName="visibility" to="visible" begin="7330ms"/></text><rect x="388" y="300" width="2" height="14" fill="white" visibility="hidden"><set attributeName="visibility" to="visible" begin="7400ms"/><set attributeName="visibility" to="hidden" begin="7500ms"/><animate attributeName="opacity" values="1;0" dur="500ms" repeatCount="indefinite" begin="7400ms" end="7500ms"/></rect><text x="380" y="310" fill="#ffffff" font-family="monospace" font-size="11" style="white-space: pre" visibility="hidden"><tspan xml:space="preserve">a</tspan><set attributeName="visibility" to="visible" begin="7430ms"/></text><rect x="396" y="300" width="2" height="14" fill="white" visibility="hidden"><set attributeName="visibility" to="visible" begin="7500ms"/><set attributeName="visibility" to="hidden" begin="7600ms"/><animate attributeName="opacity" values="1;0" dur="500ms" repeatCount="indefinite" begin="7500ms" end="7600ms"/></rect><text x="388" y="310" fill="#ffffff" font-family="monospace" font-size="11" style="white-space: pre" visibility="hidden"><tspan xml:space="preserve">i</tspan><set attributeName="visibility" to="visible" begin="7530ms"/></text><rect x="404" y="300" width="2" height="14" fill="white" visibility="hidden"><set attributeName="visibility" to="visible" begin="7600ms"/><set attributeName="visibility" to="hidden" begin="7700ms"/><animate attributeName="opacity" values="1;0" dur="500ms" repeatCount="indefinite" begin="7600ms" end="7700ms"/></rect><text x="396" y="310" fill="#ffffff" font-family="monospace" font-size="11" style="white-space: pre" visibility="hidden"><tspan xml:space="preserve">l</tspan><set attributeName="visibility" to="visible" begin="7630ms"/></text><rect x="412" y="300" width="2" height="14" fill="white" visibility="hidden"><set attributeName="visibility" to="visible" begin="7700ms"/><set attributeName="visibility" to="hidden" begin="7800ms"/><animate attributeName="opacity" values="1;0" dur="500ms" repeatCount="indefinite" begin="7700ms" end="7800ms"/></rect><text x="404" y="310" fill="#ffffff" font-family="monospace" font-size="11" style="white-space: pre" visibility="hidden"><tspan xml:space="preserve">:</tspan><set attributeName="visibility" to="visible" begin="7730ms"/></text><rect x="420" y="300" width="2" height="14" fill="white" visibility="hidden"><set attributeName="visibility" to="visible" begin="7800ms"/><set attributeName="visibility" to="hidden" begin="7900ms"/><animate attributeName="opacity" values="1;0" dur="500ms" repeatCount="indefinite" begin="7800ms" end="7900ms"/></rect><text x="412" y="310" fill="#ffffff" font-family="monospace" font-size="11" style="white-space: pre" visibility="hidden"><tspan xml:space="preserve">s</tspan><set attributeName="visibility" to="visible" begin="7830ms"/></text><rect x="428" y="300" width="2" height="14" fill="white" visibility="hidden"><set attributeName="visibility" to="visible" begin="7900ms"/><set attributeName="visibility" to="hidden" begin="8000ms"/><animate attributeName="opacity" values="1;0" dur="500ms" repeatCount="indefinite" begin="7900ms" end="8000ms"/></rect><text x="420" y="310" fill="#ffffff" font-family="monospace" font-size="11" style="white-space: pre" visibility="hidden"><tspan xml:space="preserve">t</tspan><set attributeName="visibility" to="visible" begin="7930ms"/></text><rect x="436" y="300" width="2" height="14" fill="white" visibility="hidden"><set attributeName="visibility" to="visible" begin="8000ms"/><set attributeName="visibility" to="hidden" begin="8100ms"/><animate attributeName="opacity" values="1;0" dur="500ms" repeatCount="indefinite" begin="8000ms" end="8100ms"/></rect><text x="428" y="310" fill="#ffffff" font-family="monospace" font-size="11" style="white-space: pre" visibility="hidden"><tspan xml:space="preserve">r</tspan><set attributeName="visibility" to="visible" begin="8030ms"/></text><rect x="444" y="300" width="2" height="14" fill="white" visibility="hidden"><set attributeName="visibility" to="visible" begin="8100ms"/><set attributeName="visibility" to="hidden" begin="8200ms"/><animate attributeName="opacity" values="1;0" dur="500ms" repeatCount="indefinite" begin="8100ms" end="8200ms"/></rect><text x="436" y="310" fill="#ffffff" font-family="monospace" font-size="11" style="white-space: pre" visibility="hidden"><tspan xml:space="preserve">i</tspan><set attributeName="visibility" to="visible" begin="8130ms"/></text><rect x="452" y="300" width="2" height="14" fill="white" visibility="hidden"><set attributeName="visibility" to="visible" begin="8200ms"/><set attributeName="visibility" to="hidden" begin="8300ms"/><animate attributeName="opacity" values="1;0" dur="500ms" repeatCount="indefinite" begin="8200ms" end="8300ms"/></rect><text x="444" y="310" fill="#ffffff" font-family="monospace" font-size="11" style="white-space: pre" visibility="hidden"><tspan xml:space="preserve">n</tspan><set attributeName="visibility" to="visible" begin="8230ms"/></text><rect x="460" y="300" width="2" height="14" fill="white" visibility="hidden"><set attributeName="visibility" to="visible" begin="8300ms"/><set attributeName="visibility" to="hidden" begin="8400ms"/><animate attributeName="opacity" values="1;0" dur="500ms" repeatCount="indefinite" begin="8300ms" end="8400ms"/></rect><text x="452" y="310" fill="#ffffff" font-family="monospace" font-size="11" style="white-space: pre" visibility="hidden"><tspan xml:space="preserve">g</tspan><set attributeName="visibility" to="visible" begin="8330ms"/></text><rect x="460" y="300" width="2" height="14" fill="white" visibility="hidden"><set attributeName="visibility" to="visible" begin="8400ms"/><set attributeName="visibility" to="hidden" begin="8400ms"/><animate attributeName="opacity" values="1;0" dur="500ms" repeatCount="indefinite" begin="8400ms" end="8400ms"/></rect><text x="60" y="330" fill="#ffffff" font-family="monospace" font-size="11" visibility="hidden">Generating model User<set attributeName="visibility" to="visible" begin="8400ms"/></text><text x="60" y="350" fill="#ffffff" font-family="monospace" font-size="11" visibility="hidden">  ✓ Created src/models/user.cr<set attributeName="visibility" to="visible" begin="8400ms"/></text><text x="60" y="370" fill="#ffffff" font-family="monospace" font-size="11" visibility="hidden">  ✓ Created spec/models/user_spec.cr<set attributeName="visibility" to="visible" begin="8400ms"/></text><text x="60" y="390" fill="#ffffff" font-family="monospace" font-size="11" visibility="hidden">  ✓ Created db/migrations/20230817_create_users.cr<set attributeName="visibility" to="visible" begin="8400ms"/></text><text x="60" y="410" fill="#ffffff" font-family="monospace" font-size="11" visibility="hidden"><set attributeName="visibility" to="visible" begin="8400ms"/></text><text x="60" y="430" fill="#ffffff" font-family="monospace" font-size="11" visibility="hidden">Migration added. Run:<set attributeName="visibility" to="visible" begin="8400ms"/></text><text x="60" y="450" fill="#ffffff" font-family="monospace" font-size="11" visibility="hidden">  myapp db:migrate<set attributeName="visibility" to="visible" begin="8400ms"/></text><text x="60" y="470" fill="#ffffff" font-family="monospace" font-size="11" visibility="hidden"><set attributeName="visibility" to="visible" begin="8400ms"/></text><text x="60" y="490" fill="#ffffff" font-family="monospace" font-size="11" visibility="hidden">Configure your model in src/models/user.cr:<set attributeName="visibility" to="visible" begin="8400ms"/></text><text x="60" y="510" fill="#ffffff" font-family="monospace" font-size="11" visibility="hidden">```crystal<set attributeName="visibility" to="visible" begin="8500ms"/></text><text x="60" y="530" fill="#ffffff" font-family="monospace" font-size="11" visibility="hidden">class User &amp;lt; BaseModel<set attributeName="visibility" to="visible" begin="8500ms"/></text><text x="60" y="550" fill="#ffffff" font-family="monospace" font-size="11" visibility="hidden">  property name : String<set attributeName="visibility" to="visible" begin="8500ms"/></text><text x="60" y="570" fill="#ffffff" font-family="monospace" font-size="11" visibility="hidden">  property email : String<set attributeName="visibility" to="visible" begin="8500ms"/></text><text x="60" y="590" fill="#ffffff" font-family="monospace" font-size="11" visibility="hidden"><set attributeName="visibility" to="visible" begin="8500ms"/></text><text x="60" y="610" fill="#ffffff" font-family="monospace" font-size="11" visibility="hidden">  validate :name, presence: true<set attributeName="visibility" to="visible" begin="8500ms"/></text><text x="60" y="630" fill="#ffffff" font-family="monospace" font-size="11" visibility="hidden">  validate :email, presence: true, format: /@/<set attributeName="visibility" to="visible" begin="8500ms"/></text><text x="60" y="650" fill="#ffffff" font-family="monospace" font-size="11" visibility="hidden">end<set attributeName="visibility" to="visible" begin="8500ms"/></text><text x="60" y="670" fill="#ffffff" font-family="monospace" font-size="11" visibility="hidden">```<set attributeName="visibility" to="visible" begin="8500ms"/></text><text x="40" y="690" fill="#777777" font-family="monospace" font-size="11" visibility="hidden">$<set attributeName="visibility" to="visible" begin="8600ms"/></text><rect x="60" y="680" width="2" height="14" fill="white" visibility="hidden"><set attributeName="visibility" to="visible" begin="8600ms"/><set attributeName="visibility" to="hidden" begin="9100ms"/><animate attributeName="opacity" values="1;0" dur="500ms" repeatCount="indefinite" begin="8600ms" end="9100ms"/></rect><rect x="68" y="680" width="2" height="14" fill="white" visibility="hidden"><set attributeName="visibility" to="visible" begin="9100ms"/><set attributeName="visibility" to="hidden" begin="9200ms"/><animate attributeName="opacity" values="1;0" dur="500ms" repeatCount="indefinite" begin="9100ms" end="9200ms"/></rect><text x="60" y="690" fill="#ffffff" font-family="monospace" font-size="11" style="white-space: pre" visibility="hidden"><tspan xml:space="preserve">m</tspan><set attributeName="visibility" to="visible" begin="9130ms"/></text><rect x="76" y="680" width="2" height="14" fill="white" visibility="hidden"><set attributeName="visibility" to="visible" begin="9200ms"/><set attributeName="visibility" to="hidden" begin="9300ms"/><animate attributeName="opacity" values="1;0" dur="500ms" repeatCount="indefinite" begin="9200ms" end="9300ms"/></rect><text x="68" y="690" fill="#ffffff" font-family="monospace" font-size="11" style="white-space: pre" visibility="hidden"><tspan xml:space="preserve">y</tspan><set attributeName="visibility" to="visible" begin="9230ms"/></text><rect x="84" y="680" width="2" height="14" fill="white" visibility="hidden"><set attributeName="visibility" to="visible" begin="9300ms"/><set attributeName="visibility" to="hidden" begin="9400ms"/><animate attributeName="opacity" values="1;0" dur="500ms" repeatCount="indefinite" begin="9300ms" end="9400ms"/></rect><text x="76" y="690" fill="#ffffff" font-family="monospace" font-size="11" style="white-space: pre" visibility="hidden"><tspan xml:space="preserve">a</tspan><set attributeName="visibility" to="visible" begin="9330ms"/></text><rect x="92" y="680" width="2" height="14" fill="white" visibility="hidden"><set attributeName="visibility" to="visible" begin="9400ms"/><set attributeName="visibility" to="hidden" begin="9500ms"/><animate attributeName="opacity" values="1;0" dur="500ms" repeatCount="indefinite" begin="9400ms" end="9500ms"/></rect><text x="84" y="690" fill="#ffffff" font-family="monospace" font-size="11" style="white-space: pre" visibility="hidden"><tspan xml:space="preserve">p</tspan><set attributeName="visibility" to="visible" begin="9430ms"/></text><rect x="100" y="680" width="2" height="14" fill="white" visibility="hidden"><set attributeName="visibility" to="visible" begin="9500ms"/><set attributeName="visibility" to="hidden" begin="9600ms"/><animate attributeName="opacity" values="1;0" dur="500ms" repeatCount="indefinite" begin="9500ms" end="9600ms"/></rect><text x="92" y="690" fill="#ffffff" font-family="monospace" font-size="11" style="white-space: pre" visibility="hidden"><tspan xml:space="preserve">p</tspan><set attributeName="visibility" to="visible" begin="9530ms"/></text><rect x="108" y="680" width="2" height="14" fill="white" visibility="hidden"><set attributeName="visibility" to="visible" begin="9600ms"/><set attributeName="visibility" to="hidden" begin="9700ms"/><animate attributeName="opacity" values="1;0" dur="500ms" repeatCount="indefinite" begin="9600ms" end="9700ms"/></rect><text x="100" y="690" fill="#ffffff" font-family="monospace" font-size="11" style="white-space: pre" visibility="hidden"><tspan xml:space="preserve"> </tspan><set attributeName="visibility" to="visible" begin="9630ms"/></text><rect x="116" y="680" width="2" height="14" fill="white" visibility="hidden"><set attributeName="visibility" to="visible" begin="9700ms"/><set attributeName="visibility" to="hidden" begin="9800ms"/><animate attributeName="opacity" values="1;0" dur="500ms" repeatCount="indefinite" begin="9700ms" end="9800ms"/></rect><text x="108" y="690" fill="#ffffff" font-family="monospace" font-size="11" style="white-space: pre" visibility="hidden"><tspan xml:space="preserve">d</tspan><set attributeName="visibility" to="visible" begin="9730ms"/></text><rect x="124" y="680" width="2" height="14" fill="white" visibility="hidden"><set attributeName="visibility" to="visible" begin="9800ms"/><set attributeName="visibility" to="hidden" begin="9900ms"/><animate attributeName="opacity" values="1;0" dur="500ms" repeatCount="indefinite" begin="9800ms" end="9900ms"/></rect><text x="116" y="690" fill="#ffffff" font-family="monospace" font-size="11" style="white-space: pre" visibility="hidden"><tspan xml:space="preserve">b</tspan><set attributeName="visibility" to="visible" begin="9830ms"/></text><rect x="132" y="680" width="2" height="14" fill="white" visibility="hidden"><set attributeName="visibility" to="visible" begin="9900ms"/><set attributeName="visibility" to="hidden" begin="10000ms"/><animate attributeName="opacity" values="1;0" dur="500ms" repeatCount="indefinite" begin="9900ms" end="10000ms"/></rect><text x="124" y="690" fill="#ffffff" font-family="monospace" font-size="11" style="white-space: pre" visibility="hidden"><tspan xml:space="preserve">:</tspan><set attributeName="visibility" to="visible" begin="9930ms"/></text><rect x="140" y="680" width="2" height="14" fill="white" visibility="hidden"><set attributeName="visibility" to="visible" begin="10000ms"/><set attributeName="visibility" to="hidden" begin="10100ms"/><animate attributeName="opacity" values="1;0" dur="500ms" repeatCount="indefinite" begin="10000ms" end="10100ms"/></rect><text x="132" y="690" fill="#ffffff" font-family="monospace" font-size="11" style="white-space: pre" visibility="hidden"><tspan xml:space="preserve">m</tspan><set attributeName="visibility" to="visible" begin="10030ms"/></text><rect x="148" y="680" width="2" height="14" fill="white" visibility="hidden"><set attributeName="visibility" to="visible" begin="10100ms"/><set attributeName="visibility" to="hidden" begin="10200ms"/><animate attributeName="opacity" values="1;0" dur="500ms" repeatCount="indefinite" begin="10100ms" end="10200ms"/></rect><text x="140" y="690" fill="#ffffff" font-family="monospace" font-size="11" style="white-space: pre" visibility="hidden"><tspan xml:space="preserve">i</tspan><set attributeName="visibility" to="visible" begin="10130ms"/></text><rect x="156" y="680" width="2" height="14" fill="white" visibility="hidden"><set attributeName="visibility" to="visible" begin="10200ms"/><set attributeName="visibility" to="hidden" begin="10300ms"/><animate attributeName="opacity" values="1;0" dur="500ms" repeatCount="indefinite" begin="10200ms" end="10300ms"/></rect><text x="148" y="690" fill="#ffffff" font-family="monospace" font-size="11" style="white-space: pre" visibility="hidden"><tspan xml:space="preserve">g</tspan><set attributeName="visibility" to="visible" begin="10230ms"/></text><rect x="164" y="680" width="2" height="14" fill="white" visibility="hidden"><set attributeName="visibility" to="visible" begin="10300ms"/><set attributeName="visibility" to="hidden" begin="10400ms"/><animate attributeName="opacity" values="1;0" dur="500ms" repeatCount="indefinite" begin="10300ms" end="10400ms"/></rect><text x="156" y="690" fill="#ffffff" font-family="monospace" font-size="11" style="white-space: pre" visibility="hidden"><tspan xml:space="preserve">r</tspan><set attributeName="visibility" to="visible" begin="10330ms"/></text><rect x="172" y="680" width="2" height="14" fill="white" visibility="hidden"><set attributeName="visibility" to="visible" begin="10400ms"/><set attributeName="visibility" to="hidden" begin="10500ms"/><animate attributeName="opacity" values="1;0" dur="500ms" repeatCount="indefinite" begin="10400ms" end="10500ms"/></rect><text x="164" y="690" fill="#ffffff" font-family="monospace" font-size="11" style="white-space: pre" visibility="hidden"><tspan xml:space="preserve">a</tspan><set attributeName="visibility" to="visible" begin="10430ms"/></text><rect x="180" y="680" width="2" height="14" fill="white" visibility="hidden"><set attributeName="visibility" to="visible" begin="10500ms"/><set attributeName="visibility" to="hidden" begin="10600ms"/><animate attributeName="opacity" values="1;0" dur="500ms" repeatCount="indefinite" begin="10500ms" end="10600ms"/></rect><text x="172" y="690" fill="#ffffff" font-family="monospace" font-size="11" style="white-space: pre" visibility="hidden"><tspan xml:space="preserve">t</tspan><set attributeName="visibility" to="visible" begin="10530ms"/></text><rect x="188" y="680" width="2" height="14" fill="white" visibility="hidden"><set attributeName="visibility" to="visible" begin="10600ms"/><set attributeName="visibility" to="hidden" begin="10700ms"/><animate attributeName="opacity" values="1;0" dur="500ms" repeatCount="indefinite" begin="10600ms" end="10700ms"/></rect><text x="180" y="690" fill="#ffffff" font-family="monospace" font-size="11" style="white-space: pre" visibility="hidden"><tspan xml:space="preserve">e</tspan><set attributeName="visibility" to="visible" begin="10630ms"/></text><rect x="188" y="680" width="2" height="14" fill="white" visibility="hidden"><set attributeName="visibility" to="visible" begin="10700ms"/><set attributeName="visibility" to="hidden" begin="10700ms"/><animate attributeName="opacity" values="1;0" dur="500ms" repeatCount="indefinite" begin="10700ms" end="10700ms"/></rect><text x="60" y="710" fill="#ffffff" font-family="monospace" font-size="11" visibility="hidden">Running migrations:<set attributeName="visibility" to="visible" begin="10700ms"/></text><text x="60" y="730" fill="#ffffff" font-family="monospace" font-size="11" visibility="hidden">  ✓ 20230817_create_users.cr<set attributeName="visibility" to="visible" begin="10700ms"/></text><text x="60" y="750" fill="#ffffff" font-family="monospace" font-size="11" visibility="hidden"><set attributeName="visibility" to="visible" begin="10700ms"/></text><text x="60" y="770" fill="#ffffff" font-family="monospace" font-size="11" visibility="hidden">Database schema updated successfully<set attributeName="visibility" to="visible" begin="10700ms"/></text></g></svg>